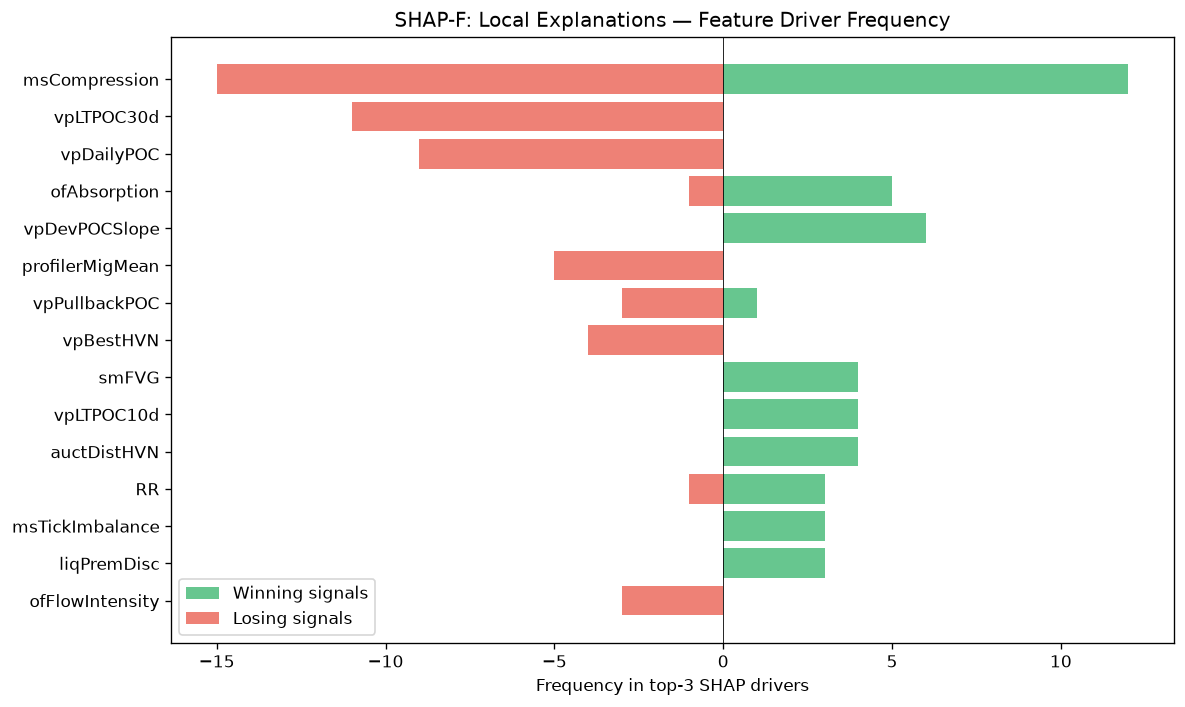

The data file committed next to this chart (first rows):
feature, win_top3_freq, lose_top3_freq, total_top3_freq, win_bias
msCompression, 12, 15, 27, 0.4444
vpLTPOC30d, 0, 11, 11, 0.0
vpDailyPOC, 0, 9, 9, 0.0
ofAbsorption, 5, 1, 6, 0.8333
vpDevPOCSlope, 6, 0, 6, 1
profilerMigMean, 0, 5, 5, 0.0
vpPullbackPOC, 1, 3, 4, 0.25
vpBestHVN, 0, 4, 4, 0.0
smFVG, 4, 0, 4, 1
vpLTPOC10d, 4, 0, 4, 1
auctDistHVN, 4, 0, 4, 1
RR, 3, 1, 4, 0.75
msTickImbalance, 3, 0, 3, 1
liqPremDisc, 3, 0, 3, 1
ofFlowIntensity, 0, 3, 3, 0.0
entryProfilerSamples, 0, 2, 2, 0.0
vpCompPOC, 2, 0, 2, 1
vpLTMajorLVNPrice, 2, 0, 2, 1
spreadToATR, 2, 0, 2, 1
vpCompVAL, 2, 0, 2, 1
auctAcceptance, 0, 2, 2, 0.0
smContext, 2, 0, 2, 1
entryVpVAL, 1, 0, 1, 1
entryVpDistLVN, 0, 1, 1, 0.0
auctHVNStrength, 1, 0, 1, 1
auctTargetPrice, 0, 1, 1, 0.0
ofContext, 0, 1, 1, 0.0
vpLTMajorLVNStrength, 1, 0, 1, 1
liqDensity, 0, 1, 1, 0.0
vpLTPOCAcceleration, 1, 0, 1, 1
atrProxy, 1, 0, 1, 1
